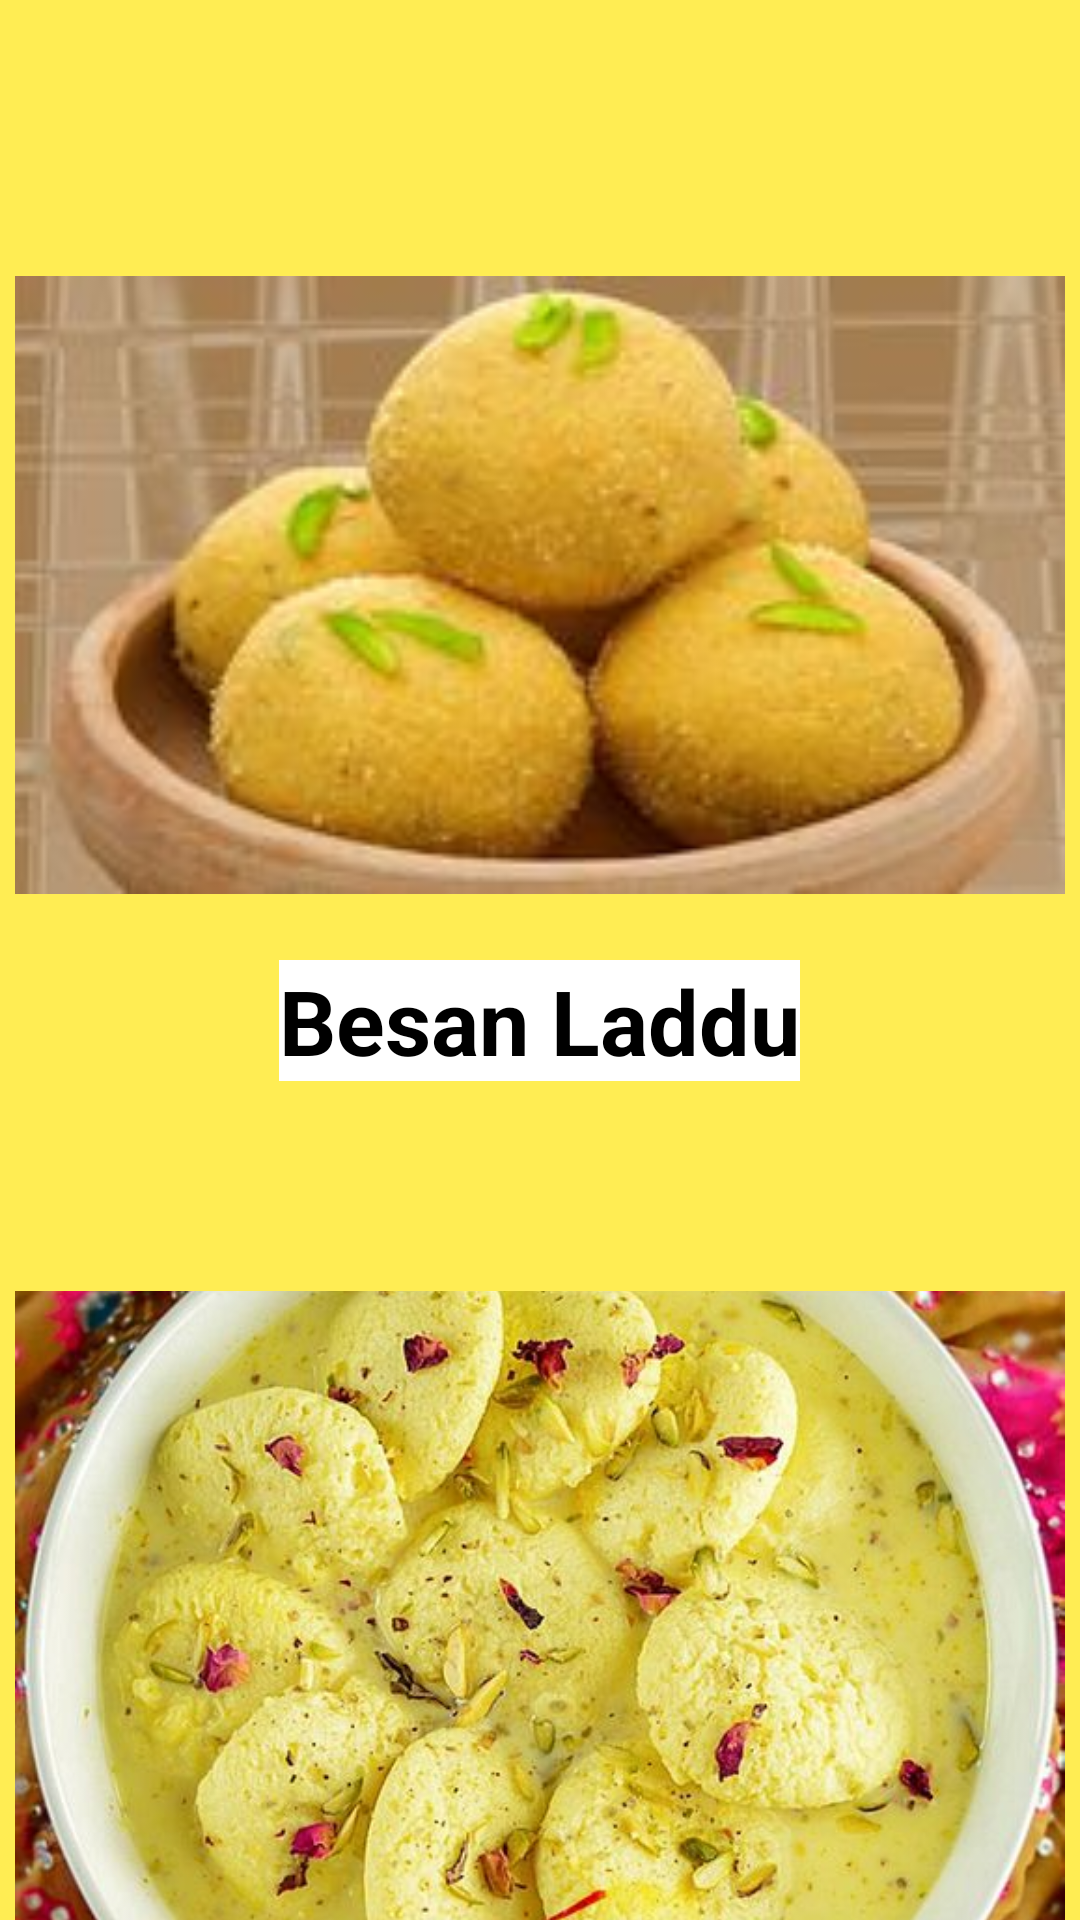

The Android layout XML behind this screen, and the referenced resources:
<!-- AndroidManifest.xml: application theme Theme.RecipeMaster -->
<!-- res/layout/activity_sweets.xml -->
<?xml version="1.0" encoding="utf-8"?>
<ScrollView xmlns:android="http://schemas.android.com/apk/res/android"
    xmlns:app="http://schemas.android.com/apk/res-auto"
    xmlns:tools="http://schemas.android.com/tools"
    android:id="@+id/main"
    android:layout_width="match_parent"
    android:layout_height="match_parent"
    tools:context=".SweetsActivity"
    android:background="#DFFFEB3B">

        
        <LinearLayout
            android:id="@+id/container"
            android:layout_width="match_parent"
            android:layout_height="wrap_content"
            android:orientation="vertical">

            

            <ImageButton
                android:id="@+id/sweet1"
                android:layout_width="350dp"
                android:layout_height="250dp"
                android:layout_gravity="center_horizontal"
                android:layout_marginTop="70dp"
                android:scaleType="fitCenter"
                android:src="@drawable/sweet1"
                app:layout_constraintStart_toStartOf="parent"
                app:layout_constraintTop_toTopOf="parent" />

            <TextView
                android:layout_width="wrap_content"
                android:layout_height="wrap_content"
                android:layout_gravity="center_horizontal"
                android:background="@color/white"
                android:text="Besan Laddu"
                android:textSize="30dp"
                android:textStyle="bold" />

            <ImageButton
                android:id="@+id/sweet2"
                android:layout_width="350dp"
                android:layout_height="250dp"
                android:layout_gravity="center_horizontal"
                android:layout_marginTop="70dp"
                android:scaleType="centerCrop"
                android:src="@drawable/sweet2"
                app:layout_constraintStart_toStartOf="parent"
                app:layout_constraintTop_toTopOf="parent" />

            <TextView
                android:layout_width="wrap_content"
                android:layout_height="wrap_content"
                android:layout_gravity="center_horizontal"
                android:background="@color/white"
                android:text="Rasmalai"
                android:textSize="30dp"
                android:textStyle="bold" />

            <ImageButton
                android:id="@+id/sweet3"
                android:layout_width="350dp"
                android:layout_height="250dp"
                android:layout_gravity="center_horizontal"
                android:layout_marginTop="70dp"
                android:scaleType="centerCrop"
                android:src="@drawable/sweet3"
                app:layout_constraintStart_toStartOf="parent"
                app:layout_constraintTop_toTopOf="parent" />

            <TextView
                android:layout_width="wrap_content"
                android:layout_height="wrap_content"
                android:background="@color/white"
                android:text="Jalebi"
                android:textSize="30dp"
                android:textStyle="bold"
                android:layout_gravity="center_horizontal"/>

            <ImageButton
                android:id="@+id/sweet4"
                android:layout_width="350dp"
                android:layout_height="250dp"
                android:layout_gravity="center_horizontal"
                android:layout_marginTop="70dp"
                android:scaleType="centerCrop"
                android:src="@drawable/sweet4"
                app:layout_constraintStart_toStartOf="parent"
                app:layout_constraintTop_toTopOf="parent" />

            <TextView
                android:layout_width="wrap_content"
                android:layout_height="wrap_content"
                android:layout_gravity="center_horizontal"
                android:background="@color/white"
                android:text="Kheer"
                android:textSize="30dp"
                android:textStyle="bold" />

            <ImageButton
                android:id="@+id/sweet5"
                android:layout_width="350dp"
                android:layout_height="250dp"
                android:layout_gravity="center_horizontal"
                android:layout_marginTop="70dp"
                android:scaleType="centerCrop"
                android:src="@drawable/sweet5"
                app:layout_constraintStart_toStartOf="parent"
                app:layout_constraintTop_toTopOf="parent" />

            <TextView
                android:layout_width="wrap_content"
                android:layout_height="wrap_content"
                android:layout_gravity="center_horizontal"
                android:background="@color/white"
                android:text="Kaju Katli"
                android:textSize="30dp"
                android:textStyle="bold" />

        </LinearLayout>

</ScrollView>
<!-- resources referenced by this layout -->
<resources>
  <!-- drawable sweet1: jpg bitmap (drawable, 17395 bytes) -->
  <!-- drawable sweet2: jpg bitmap (drawable, 87751 bytes) -->
  <!-- drawable sweet3: jpg bitmap (drawable, 18308 bytes) -->
  <!-- drawable sweet4: jpg bitmap (drawable, 17859 bytes) -->
  <!-- not gathered from this repository: default colours our renderer supplied (Android Studio template values) -->
  <color name="white">#FFFFFFFF</color>
</resources>
